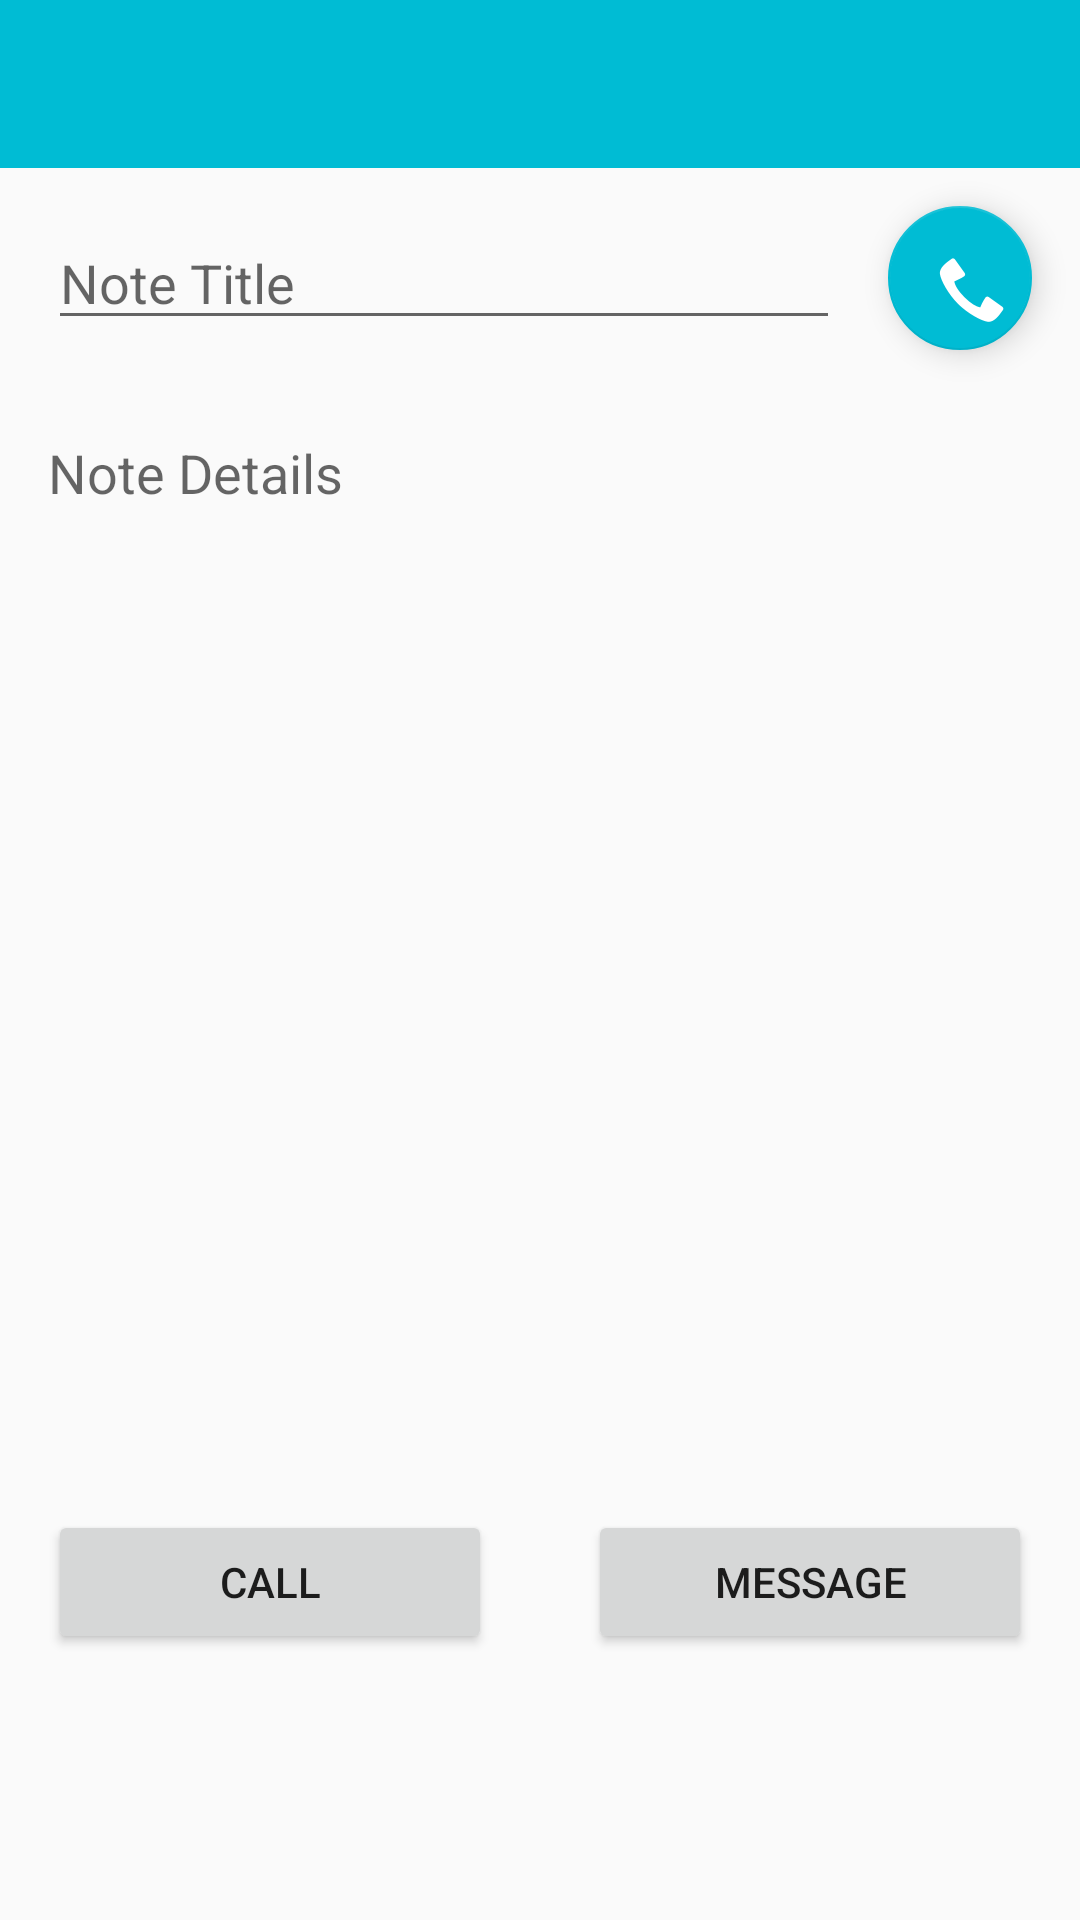

The Android layout XML behind this screen, and the referenced resources:
<!-- AndroidManifest.xml: application theme AppTheme -->
<!-- res/layout/activity_add_note.xml -->
<?xml version="1.0" encoding="utf-8"?>
<androidx.constraintlayout.widget.ConstraintLayout xmlns:android="http://schemas.android.com/apk/res/android"
    xmlns:app="http://schemas.android.com/apk/res-auto"
    xmlns:tools="http://schemas.android.com/tools"
    android:layout_width="match_parent"
    android:layout_height="match_parent"
    tools:context=".AddNote">

    <androidx.appcompat.widget.Toolbar
        android:id="@+id/toolBar"
        android:layout_width="match_parent"
        android:layout_height="?actionBarSize"
        android:background="@color/colorPrimary"
        android:theme="@style/Theme.AppCompat.DayNight.DarkActionBar"
        app:layout_constraintEnd_toEndOf="parent"
        app:layout_constraintStart_toStartOf="parent"
        app:layout_constraintTop_toTopOf="parent" />

    <EditText
        android:id="@+id/noteTitle"
        android:layout_width="0dp"
        android:layout_height="wrap_content"
        android:layout_marginStart="16dp"
        android:layout_marginTop="16dp"
        android:layout_marginEnd="80dp"
        android:layout_marginBottom="16dp"
        android:autofillHints="Note Title"
        android:ems="10"
        android:hint="@string/note_title"
        android:inputType="textPersonName"
        app:layout_constraintBottom_toTopOf="@+id/noteDetail"
        app:layout_constraintEnd_toEndOf="parent"
        app:layout_constraintStart_toStartOf="parent"
        app:layout_constraintTop_toBottomOf="@+id/toolBar" />

    <EditText
        android:id="@+id/noteDetail"
        android:layout_width="0dp"
        android:layout_height="0dp"
        android:layout_marginStart="16dp"
        android:layout_marginTop="16dp"
        android:layout_marginEnd="16dp"
        android:layout_marginBottom="16dp"
        android:autofillHints="Note Detail"
        android:background="@null"
        android:ems="10"
        android:gravity="start|top"
        android:hint="@string/note_details"
        android:inputType="textMultiLine"
        app:layout_constraintBottom_toTopOf="@+id/callButton"
        app:layout_constraintEnd_toEndOf="parent"
        app:layout_constraintStart_toStartOf="parent"
        app:layout_constraintTop_toBottomOf="@+id/noteTitle" />

    <Button
        android:id="@+id/smsButton"
        android:layout_width="0dp"
        android:layout_height="wrap_content"
        android:layout_marginStart="16dp"
        android:layout_marginEnd="16dp"
        android:layout_marginBottom="32dp"
        android:text="@string/message"
        app:layout_constraintBottom_toBottomOf="parent"
        app:layout_constraintEnd_toEndOf="parent"
        app:layout_constraintHorizontal_bias="0.5"
        app:layout_constraintStart_toEndOf="@+id/callButton"
        app:layout_constraintTop_toBottomOf="@+id/noteDetail"
        app:layout_constraintVertical_bias="0.22000003" />

    <Button
        android:id="@+id/callButton"
        android:layout_width="0dp"
        android:layout_height="wrap_content"
        android:layout_marginStart="16dp"
        android:layout_marginEnd="16dp"
        android:text="@string/call"
        app:layout_constraintBaseline_toBaselineOf="@+id/smsButton"
        app:layout_constraintEnd_toStartOf="@+id/smsButton"
        app:layout_constraintHorizontal_bias="0.5"
        app:layout_constraintStart_toStartOf="parent" />

    <com.google.android.material.floatingactionbutton.FloatingActionButton
        android:id="@+id/pickContact"
        android:layout_width="48dp"
        android:layout_height="48dp"
        android:layout_marginEnd="16dp"
        android:layout_marginBottom="16dp"
        android:clickable="false"
        app:backgroundTint="@color/colorPrimaryDark"
        app:layout_constraintBottom_toTopOf="@+id/noteDetail"
        app:layout_constraintEnd_toEndOf="parent"
        app:layout_constraintHorizontal_bias="1.0"
        app:layout_constraintStart_toStartOf="@+id/noteTitle"
        app:layout_constraintTop_toBottomOf="@+id/toolBar"
        app:srcCompat="@android:drawable/stat_sys_phone_call" />

</androidx.constraintlayout.widget.ConstraintLayout>
<!-- resources referenced by this layout -->
<resources>
  <color name="colorPrimary">#00BCD4</color>
  <color name="colorPrimaryDark">#00BCD4</color>
  <string name="call">Call</string>
  <string name="message">Message</string>
  <string name="note_details">Note Details</string>
  <string name="note_title">Note Title</string>
  <style name="AppTheme" parent="Theme.AppCompat.Light.NoActionBar">
          
          <item name="android:forceDarkAllowed">true</item>
          <item name="colorPrimary">@color/colorPrimary</item>
          <item name="colorPrimaryDark">@color/colorPrimaryDark</item>
          <item name="colorAccent">@color/colorAccent</item>
      </style>
  <color name="colorAccent">#CF0CBC</color>
</resources>
